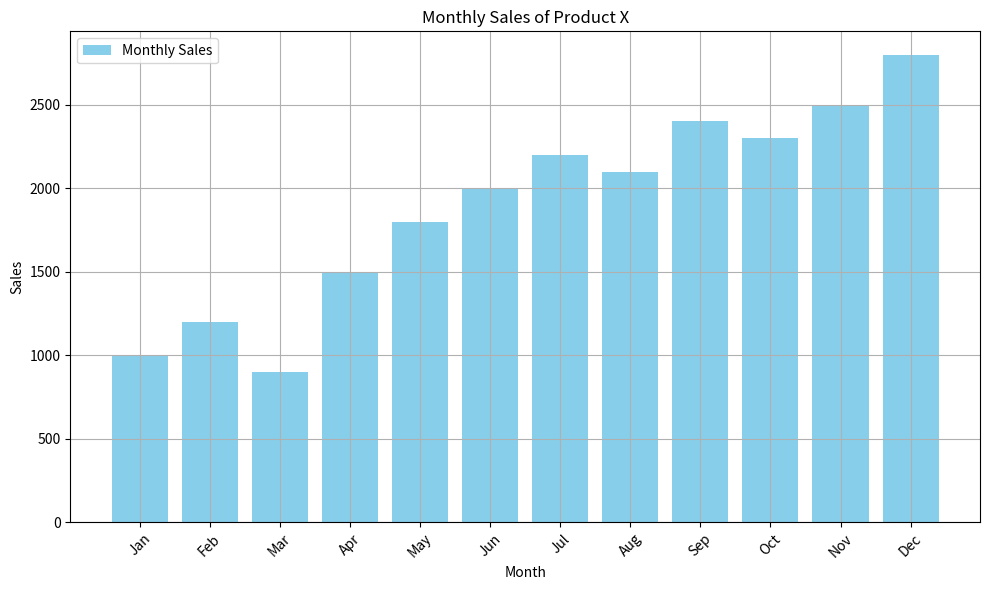

This figure's Python source:
import matplotlib.pyplot as plt

def create_bar_plot(months, sales):
    plt.figure(figsize=(10, 6))  # Optional: Set the figure size (width, height) in inches

    plt.bar(months, sales, color='skyblue', label='Monthly Sales')

    plt.title('Monthly Sales of Product X')
    plt.xlabel('Month')
    plt.ylabel('Sales')
    plt.legend()

    plt.grid(True)  # Optional: Display grid lines

    plt.xticks(rotation=45)  # Optional: Rotate the x-axis labels if they are too long
    plt.tight_layout()  # Optional: Adjusts the spacing of the plot

    plt.show()

# Example data
months = ['Jan', 'Feb', 'Mar', 'Apr', 'May', 'Jun', 'Jul', 'Aug', 'Sep', 'Oct', 'Nov', 'Dec']
sales = [1000, 1200, 900, 1500, 1800, 2000, 2200, 2100, 2400, 2300, 2500, 2800]

create_bar_plot(months, sales)
